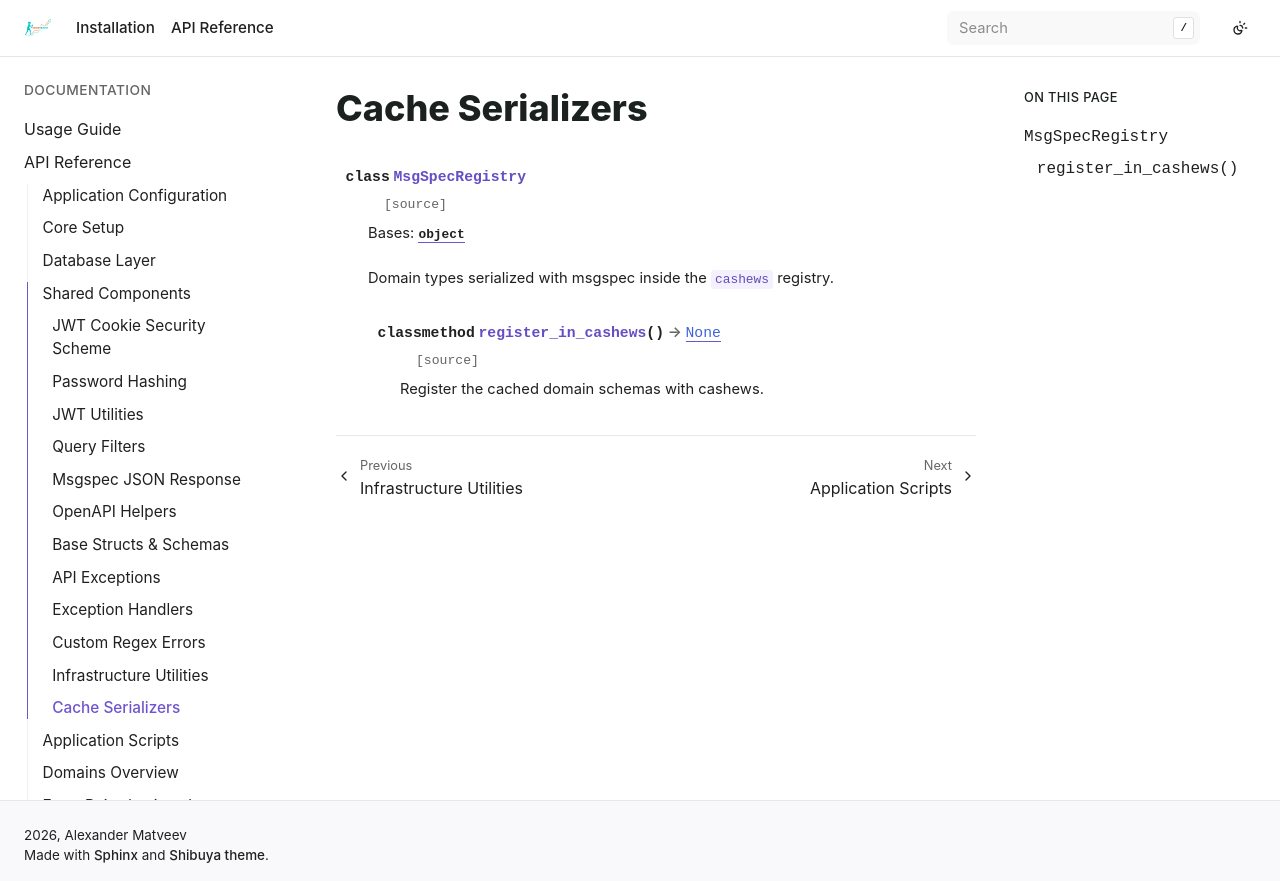

repository: bizoxe/iron-track · page: api/lib/serializers.html · generator: sphinx

Cache Serializers
=================

.. autoclass:: app.lib.serializers.MsgSpecRegistry
